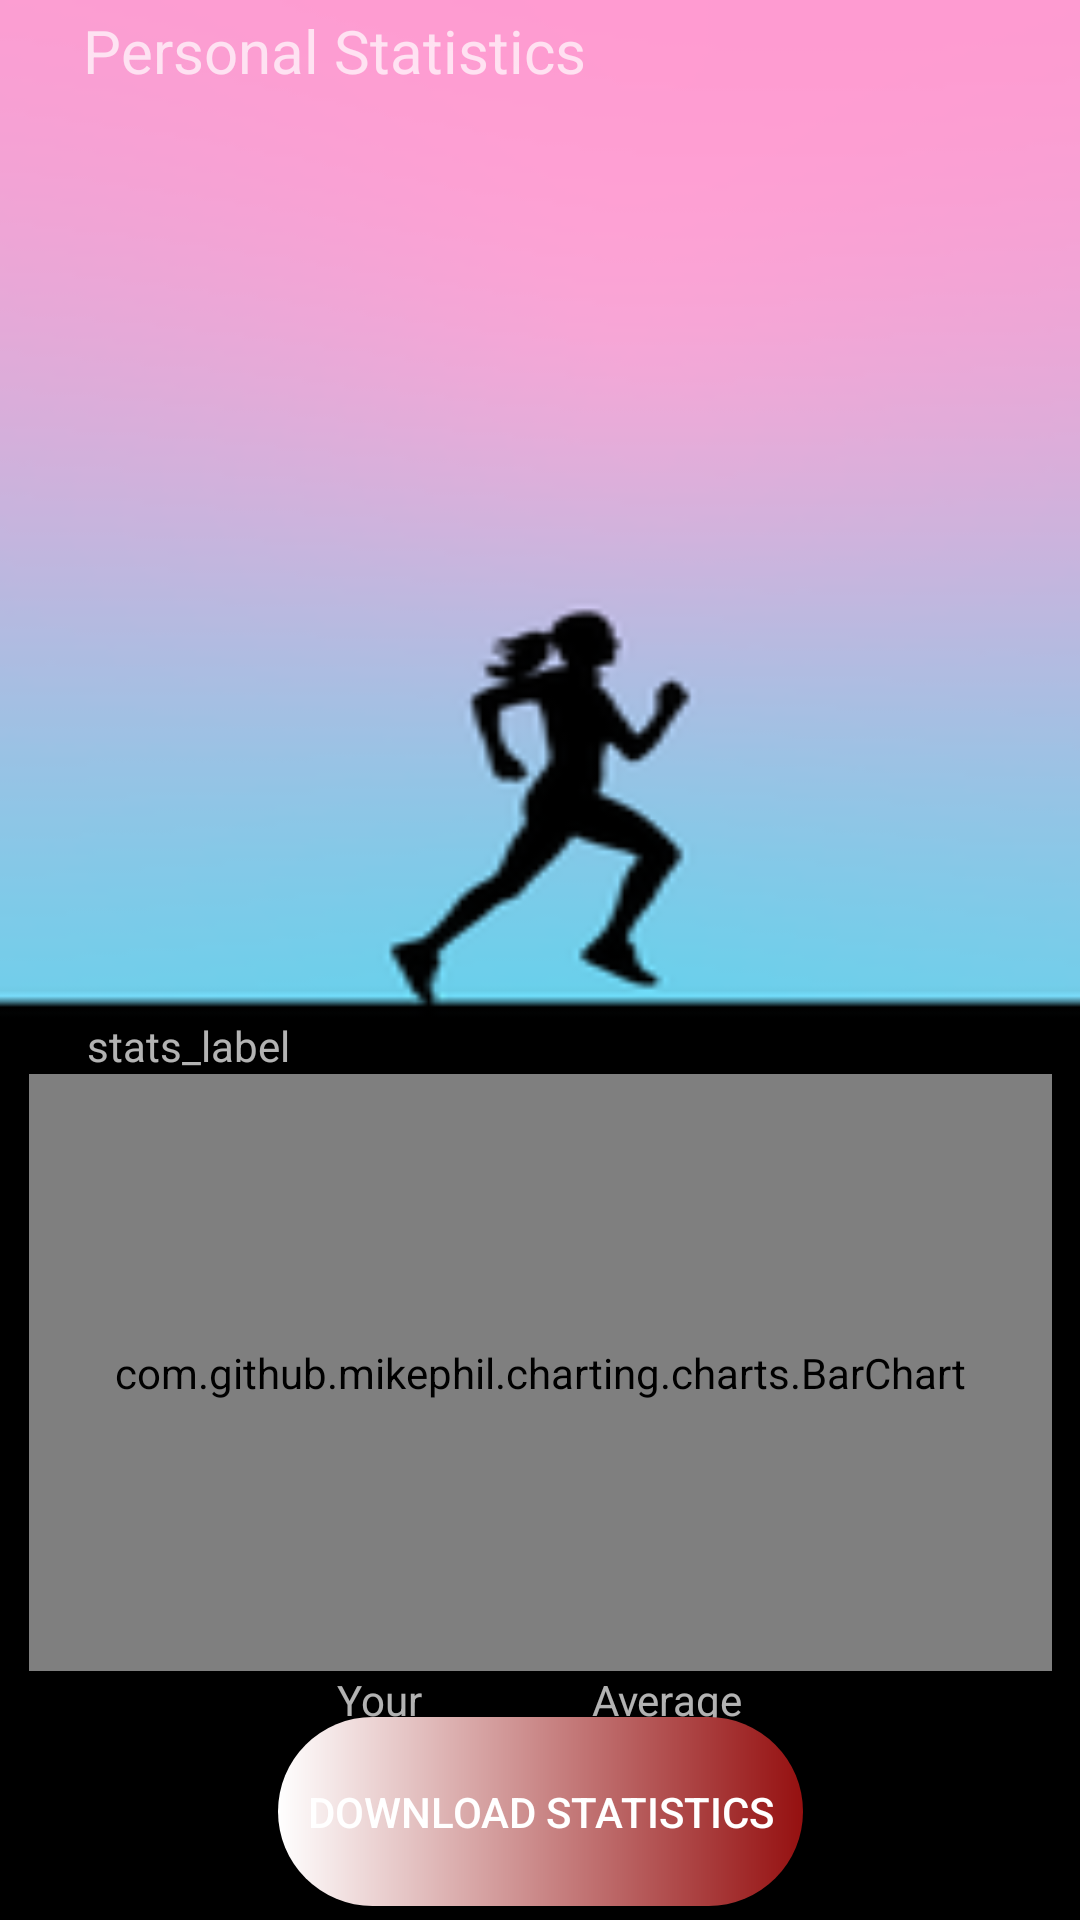

Produce the Android XML layout that renders to this screen, including the resource entries it uses.
<!-- AndroidManifest.xml: activity theme Theme.AppCompat -->
<!-- res/layout/activity_statistics_view.xml -->
<?xml version="1.0" encoding="utf-8"?>
<androidx.constraintlayout.widget.ConstraintLayout xmlns:android="http://schemas.android.com/apk/res/android"
    xmlns:app="http://schemas.android.com/apk/res-auto"
    xmlns:tools="http://schemas.android.com/tools"
    android:layout_width="match_parent"
    android:layout_height="match_parent"
    android:background="@drawable/background_image"
    tools:context=".StatisticsViewActivity">

    <TextView
        android:id="@+id/textView2"
        android:layout_width="wrap_content"
        android:layout_height="wrap_content"
        android:text="@string/personal_statistics"
        android:textSize="20sp"
        app:layout_constraintBottom_toTopOf="@+id/personal_statistics"
        app:layout_constraintEnd_toEndOf="parent"
        app:layout_constraintHorizontal_bias="0.143"
        app:layout_constraintStart_toStartOf="parent"
        app:layout_constraintTop_toTopOf="parent"
        app:layout_constraintVertical_bias="1.0" />

    <LinearLayout
        android:id="@+id/personal_statistics"
        android:layout_width="341dp"
        android:layout_height="205dp"
        android:orientation="vertical"
        app:layout_constraintBottom_toBottomOf="parent"
        app:layout_constraintEnd_toEndOf="parent"
        app:layout_constraintStart_toStartOf="parent"
        app:layout_constraintTop_toTopOf="parent"
        app:layout_constraintVertical_bias="0.07" />

    <com.github.mikephil.charting.charts.BarChart
        android:id="@+id/bar_chart_distance"
        android:layout_width="341dp"
        android:layout_height="199dp"
        app:layout_constraintBottom_toBottomOf="parent"
        app:layout_constraintEnd_toEndOf="parent"
        app:layout_constraintStart_toStartOf="parent"
        app:layout_constraintTop_toBottomOf="@+id/personal_statistics"
        app:layout_constraintVertical_bias="0.596"
        >
    </com.github.mikephil.charting.charts.BarChart>

    <Button
        android:id="@+id/change_statistics"
        android:layout_width="175dp"
        android:layout_height="63dp"
        android:layout_marginTop="8dp"
        android:background="@drawable/gradient_button"
        android:text="@string/download_stats"
        app:layout_constraintBottom_toBottomOf="parent"
        app:layout_constraintEnd_toEndOf="parent"
        app:layout_constraintStart_toStartOf="parent"
        app:layout_constraintTop_toBottomOf="@+id/bar_chart_distance"
        app:layout_constraintVertical_bias="0.623" />

    <TextView
        android:id="@+id/stats_label"
        android:layout_width="wrap_content"
        android:layout_height="wrap_content"
        android:text="@string/stats_label"
        app:layout_constraintBottom_toTopOf="@+id/bar_chart_distance"
        app:layout_constraintEnd_toEndOf="parent"
        app:layout_constraintHorizontal_bias="0.099"
        app:layout_constraintStart_toStartOf="parent"
        app:layout_constraintTop_toBottomOf="@+id/personal_statistics"
        app:layout_constraintVertical_bias="1.0" />

    <TextView
        android:id="@+id/textView"
        android:layout_width="178dp"
        android:layout_height="29dp"
        android:text="Your                 Average"
        app:layout_constraintBottom_toTopOf="@+id/change_statistics"
        app:layout_constraintEnd_toEndOf="parent"
        app:layout_constraintHorizontal_bias="0.617"
        app:layout_constraintStart_toStartOf="parent"
        app:layout_constraintTop_toBottomOf="@+id/bar_chart_distance"
        app:layout_constraintVertical_bias="0.0" />

</androidx.constraintlayout.widget.ConstraintLayout>
<!-- resources referenced by this layout -->
<resources>
  <!-- drawable background_image: png bitmap (drawable, 11641 bytes) -->
  <!-- drawable gradient_button (drawable) -->
  <?xml version="1.0" encoding="utf-8"?>
  <shape xmlns:android="http://schemas.android.com/apk/res/android">
  
      <gradient android:startColor="@color/white" android:endColor="@color/endcolor"
          android:type="linear">
  
      </gradient>
      <corners android:radius="50dp">
  
      </corners>
  </shape>
  <string name="download_stats">Download Statistics</string>
  <string name="personal_statistics">Personal Statistics</string>
  <string name="stats_label">stats_label</string>
  <color name="white">#FFFFFFFF</color>
  <color name="endcolor">#FF951010</color>
</resources>
